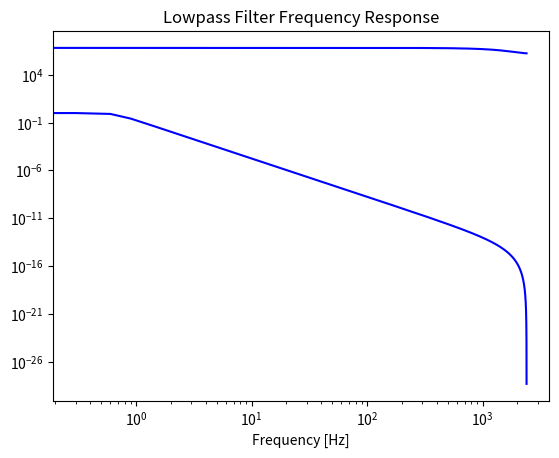

Reproduce this figure in Python.
import numpy as np
from scipy.signal import butter, lfilter, freqz, buttord
import matplotlib.pyplot as plt


c = np.array([3.27958416e-14, 1.31183366e-13, 1.96775049e-13, 1.31183366e-13, 3.27958416e-14])
d = np.array([1., -3.99777533, 5.99332846, -3.99333093, 0.9977778])

Fs = 4800  # Hz
nyq = 0.5 * Fs
Fcl = 0.5 / nyq
Fch = 3 / nyq
order = 6
N, Wn = buttord(Fcl, Fch, 0.5, 40)
b, a = butter(N, Wn, btype='low', analog=False)
print(a, b)
print(d, c)
x = 0.9391013674
c = np.array([np.power((1 - x), 4)])
d = np.array([(4 * x), (np.power((-6 * x), 2)), (np.power((4 * x), 3)), (np.power(-x, 4))])
#  Frequency response recursive coefficients
w, h = freqz(d, c, worN=8000)
plt.yscale('log')
plt.semilogx(0.5 * Fs * w / np.pi, np.abs(h), 'b')
plt.title("Lowpass Filter Frequency Response")
plt.xlabel('Frequency [Hz]')
plt.grid()
plt.show()

#  Frequency response generated by scipy
w, h = freqz(b, a, worN=8000)
plt.semilogx(0.5 * Fs * w / np.pi, np.abs(h), 'b')
plt.title("Lowpass Filter Frequency Response")
plt.xlabel('Frequency [Hz]')
plt.grid()
plt.show()
